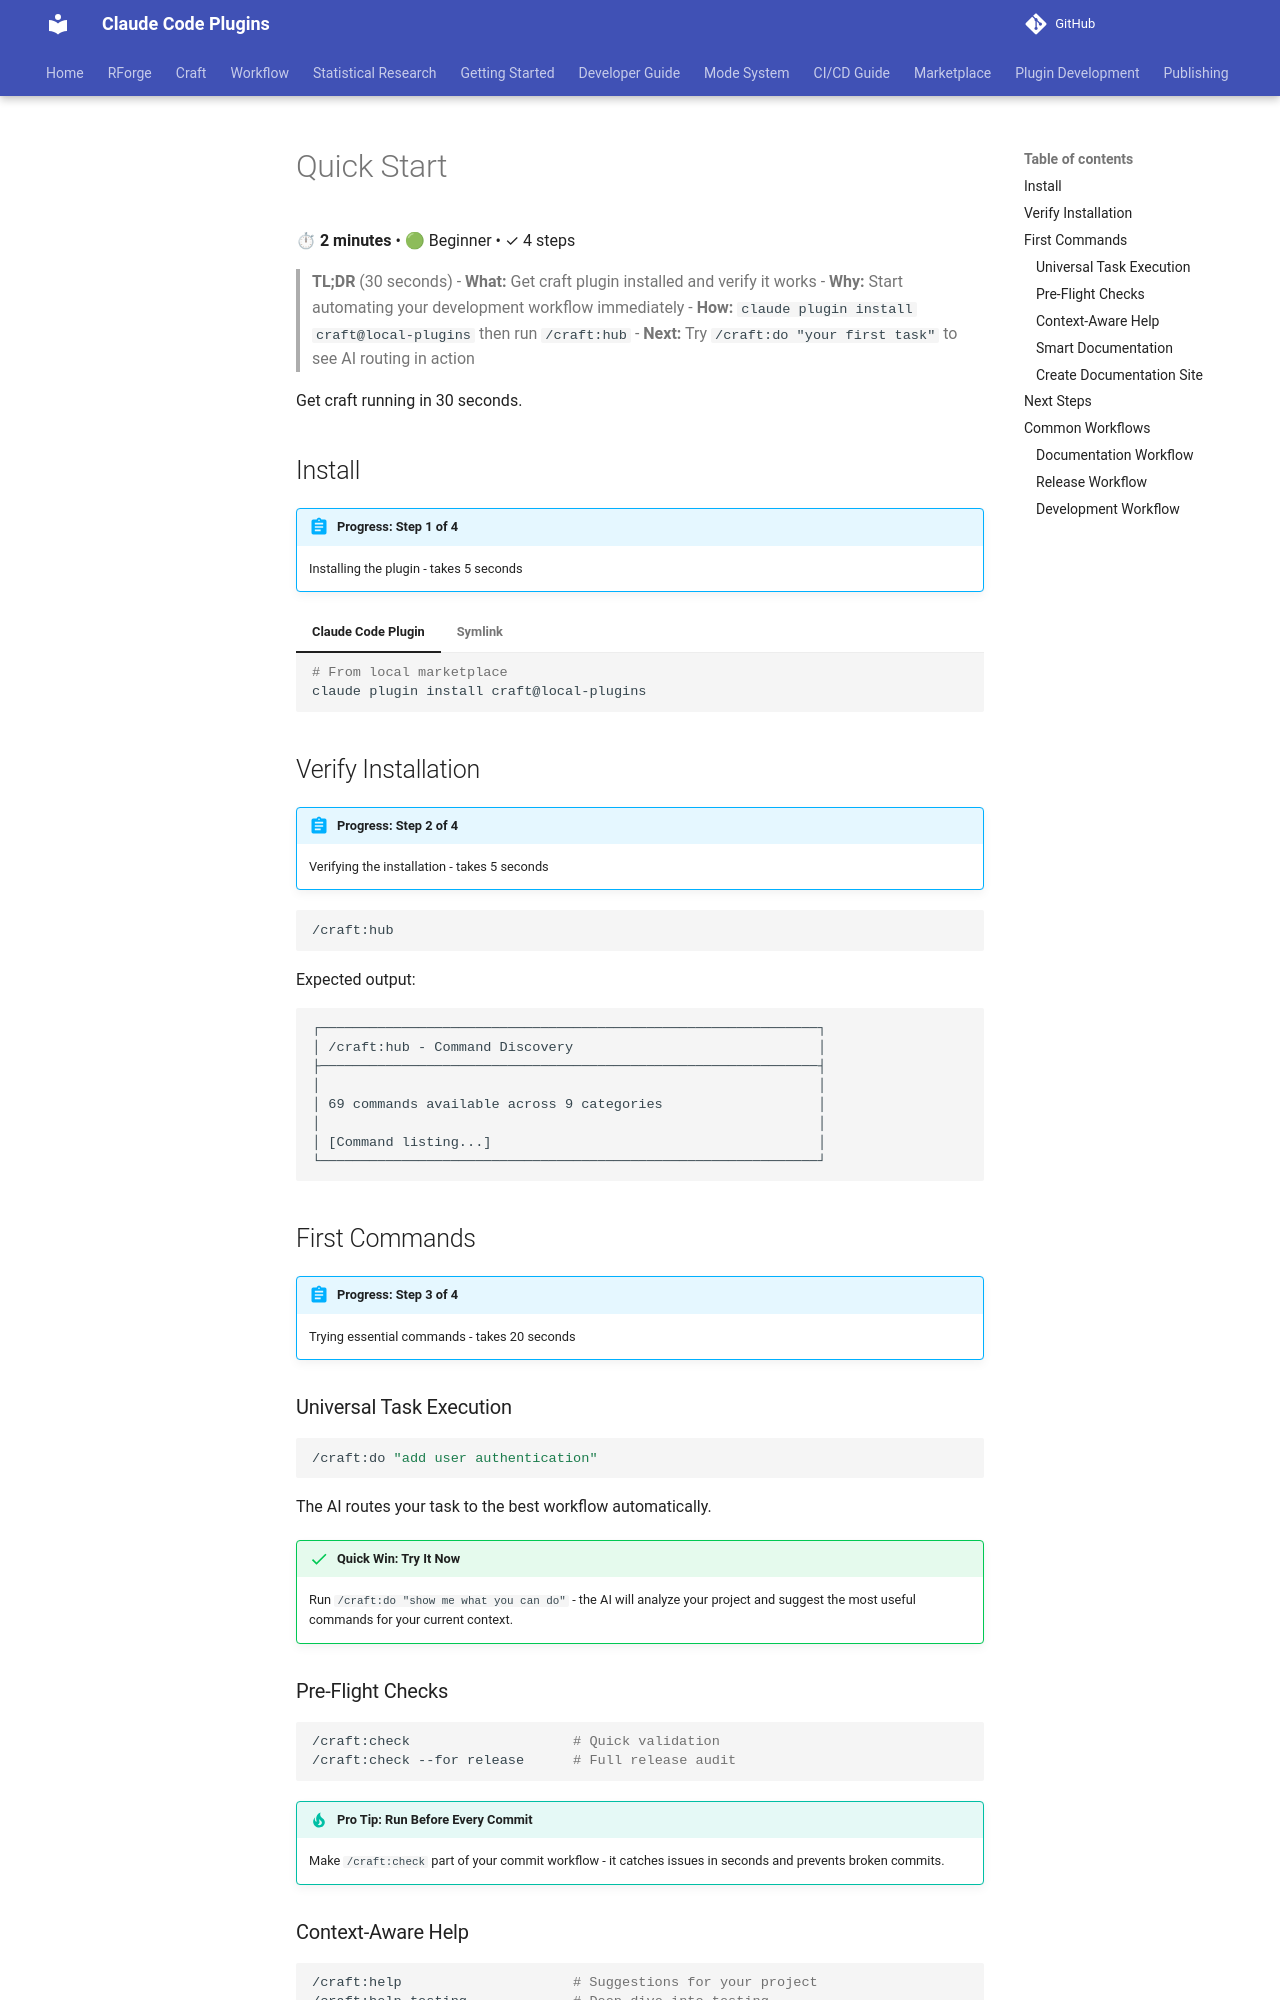

repository: Data-Wise/claude-plugins · page: craft/docs/QUICK-START/index.html · generator: mkdocs

# Quick Start

⏱ **2 minutes** • 🟢 Beginner • ✓ 4 steps

> **TL;DR** (30 seconds)
> - **What:** Get craft plugin installed and verify it works
> - **Why:** Start automating your development workflow immediately
> - **How:** `claude plugin install craft@local-plugins` then run `/craft:hub`
> - **Next:** Try `/craft:do "your first task"` to see AI routing in action

Get craft running in 30 seconds.

## Install

!!! abstract "Progress: Step 1 of 4"
    Installing the plugin - takes 5 seconds

=== "Claude Code Plugin"

    ```bash
    # From local marketplace
    claude plugin install craft@local-plugins
    ```

=== "Symlink"

    ```bash
    # Create symlink to development location
    ln -s ~/projects/dev-tools/claude-plugins/craft ~/.claude/plugins/craft
    ```

## Verify Installation

!!! abstract "Progress: Step 2 of 4"
    Verifying the installation - takes 5 seconds

```bash
/craft:hub
```

Expected output:
```
┌─────────────────────────────────────────────────────────────┐
│ /craft:hub - Command Discovery                              │
├─────────────────────────────────────────────────────────────┤
│                                                             │
│ 69 commands available across 9 categories                   │
│                                                             │
│ [Command listing...]                                        │
└─────────────────────────────────────────────────────────────┘
```

## First Commands

!!! abstract "Progress: Step 3 of 4"
    Trying essential commands - takes 20 seconds

### Universal Task Execution

```bash
/craft:do "add user authentication"
```

The AI routes your task to the best workflow automatically.

!!! success "Quick Win: Try It Now"
    Run `/craft:do "show me what you can do"` - the AI will analyze your project and suggest the most useful commands for your current context.
